Run: headless pygame with SDL's dummy video driver; simulated clock (each Clock.tick advances the game by its frame time, no real sleeping); random seed 0; keys injected as events and as key.get_pressed() state; no mouse input; restart key SPACE tapped at the start of phases 3 and 4.
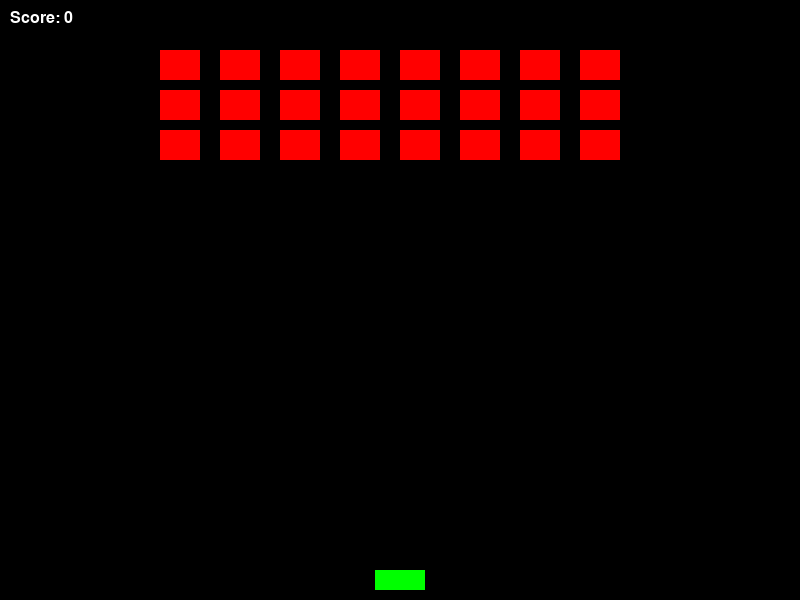
Frame 1 of 3 · flips 1–60 · no input
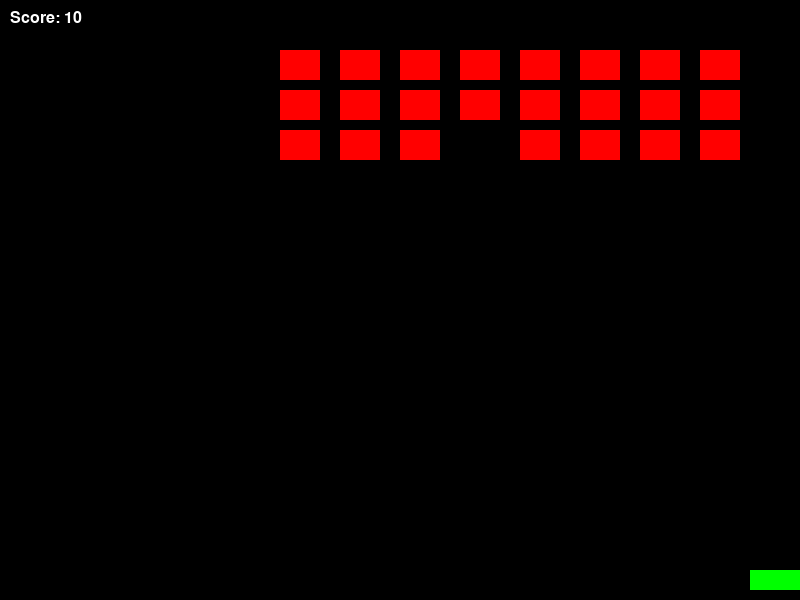
Frame 2 of 3 · flips 61–180 · tapped SPACE, RETURN · held RIGHT (→), D
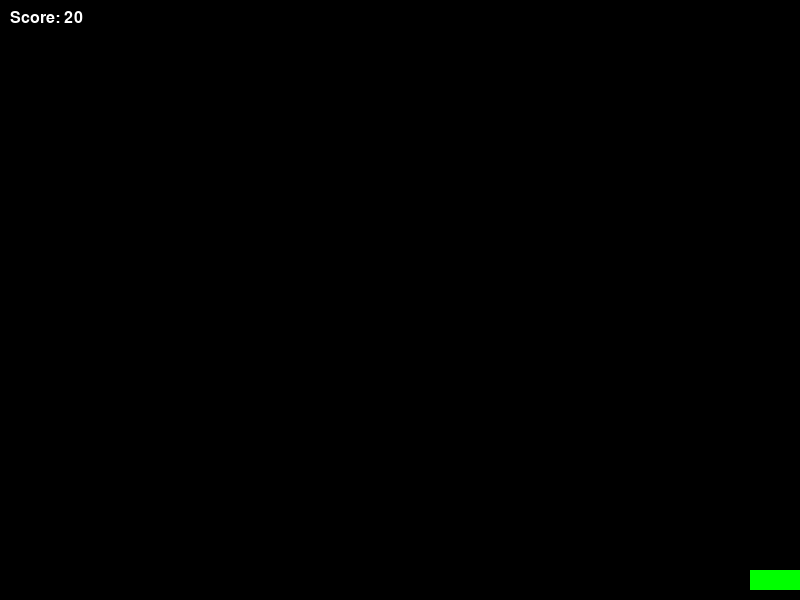
Frame 3 of 3 · flips 181–300 · tapped SPACE · held DOWN (↓), S (game ended)

The pygame program that drew these frames:

import pygame
import random
import math

# Initialize Pygame
pygame.init()

# Constants
SCREEN_WIDTH = 800
SCREEN_HEIGHT = 600
FPS = 60
PLAYER_SPEED = 5
BULLET_SPEED = 10
ENEMY_SPEED = 1
ENEMY_ROWS = 3
ENEMY_COLS = 8
ENEMY_PADDING = 50
ENEMY_OFFSET_X = 100
ENEMY_OFFSET_Y = 50

# Colors
WHITE = (255, 255, 255)
RED = (255, 0, 0)
GREEN = (0, 255, 0)
BLUE = (0, 0, 255)
BLACK = (0, 0, 0)

# Set up display
screen = pygame.display.set_mode((SCREEN_WIDTH, SCREEN_HEIGHT))
pygame.display.set_caption("Space Invaders")
clock = pygame.time.Clock()

# Fonts
font = pygame.font.SysFont("Arial", 24)

# Player class
class Player(pygame.sprite.Sprite):
    def __init__(self):
        super().__init__()
        self.image = pygame.Surface((50, 20))
        self.image.fill(GREEN)
        self.rect = self.image.get_rect()
        self.rect.centerx = SCREEN_WIDTH // 2
        self.rect.bottom = SCREEN_HEIGHT - 10

    def update(self, keys):
        if keys[pygame.K_LEFT] and self.rect.left > 0:
            self.rect.x -= PLAYER_SPEED
        if keys[pygame.K_RIGHT] and self.rect.right < SCREEN_WIDTH:
            self.rect.x += PLAYER_SPEED

# Bullet class
class Bullet(pygame.sprite.Sprite):
    def __init__(self, x, y, direction):
        super().__init__()
        self.image = pygame.Surface((5, 10))
        self.image.fill(WHITE)
        self.rect = self.image.get_rect()
        self.rect.centerx = x
        self.rect.bottom = y
        self.speed = BULLET_SPEED * direction

    def update(self):
        self.rect.y += self.speed
        if self.rect.bottom < 0 or self.rect.top > SCREEN_HEIGHT:
            self.kill()

# Enemy class
class Enemy(pygame.sprite.Sprite):
    def __init__(self, x, y):
        super().__init__()
        self.image = pygame.Surface((40, 30))
        self.image.fill(RED)
        self.rect = self.image.get_rect()
        self.rect.x = x
        self.rect.y = y
        self.direction = 1  # 1 for right, -1 for left

    def update(self, enemies):
        self.rect.x += ENEMY_SPEED * self.direction
        # Check if enemies hit the edge
        if any(enemy.rect.right >= SCREEN_WIDTH or enemy.rect.left <= 0 for enemy in enemies):
            self.direction *= -1
            for enemy in enemies:
                enemy.rect.y += 20

# Create groups
all_sprites = pygame.sprite.Group()
enemies = pygame.sprite.Group()
bullets = pygame.sprite.Group()

# Create player
player = Player()
all_sprites.add(player)

# Create enemies
for row in range(ENEMY_ROWS):
    for col in range(ENEMY_COLS):
        enemy = Enemy(ENEMY_OFFSET_X + col * 60, ENEMY_OFFSET_Y + row * 40)
        enemies.add(enemy)
        all_sprites.add(enemy)

# Game variables
score = 0
game_over = False

# Main game loop
while not game_over:
    clock.tick(FPS)
    keys = pygame.key.get_pressed()

    # Event handling
    for event in pygame.event.get():
        if event.type == pygame.QUIT:
            game_over = True
        if event.type == pygame.KEYDOWN:
            if event.key == pygame.K_SPACE:
                bullet = Bullet(player.rect.centerx, player.rect.top, -1)
                bullets.add(bullet)
                all_sprites.add(bullet)

    # Update
    player.update(keys)
    bullets.update()
    enemies.update(enemies)

    # Collision detection
    for bullet in bullets:
        hit_enemies = pygame.sprite.spritecollide(bullet, enemies, True)
        for enemy in hit_enemies:
            score += 10
            bullet.kill()

    # Check if enemies reach the bottom
    if any(enemy.rect.bottom >= SCREEN_HEIGHT for enemy in enemies):
        game_over = True

    # Draw
    screen.fill(BLACK)
    all_sprites.draw(screen)
    bullets.draw(screen)

    # Draw score
    score_text = font.render(f"Score: {score}", True, WHITE)
    screen.blit(score_text, (10, 10))

    # Update display
    pygame.display.flip()

# Game over
print("Game Over!")
pygame.quit()
